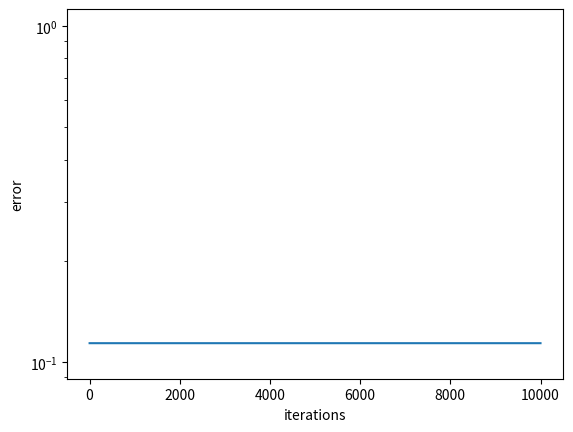

Reproduce this figure in Python.
import numpy as np
import matplotlib.pyplot as plt


n = 1000
p = 20

X = np.random.randn(n, p)
y = np.random.randn(n)
lbda = 0.1

def ridge_loss(w, X, y, lbda):
    n, p = X.shape
    res = np.dot(X, w) - y
    return 0.5 * (np.dot(res, res) / n + lbda * np.dot(w, w))

def ridge_solution(X, y, lbda):
    n, p = X.shape
    K = np.dot(X.T, X) + lbda * n * np.eye(p)
    return np.linalg.solve(K, np.dot(X.T, y))

def ridge_sgd(w0, X, y, lbda, batch_size, step_size, n_iters=10000):
    w = w0.copy()
    w_list = []
    for i in range(n_iters):
        # Your code here: sample a mini-batch, compute the gradient, etc...
        w_list.append(w.copy())
    return w, w_list

w, w_list = ridge_sgd(np.zeros(p), X, y, lbda, 10, .001)
w_star = ridge_solution(X, y, lbda)
dists = [np.linalg.norm(w - w_star) for w in w_list]
plt.semilogy(dists)
plt.xlabel('iterations')
plt.ylabel('error')